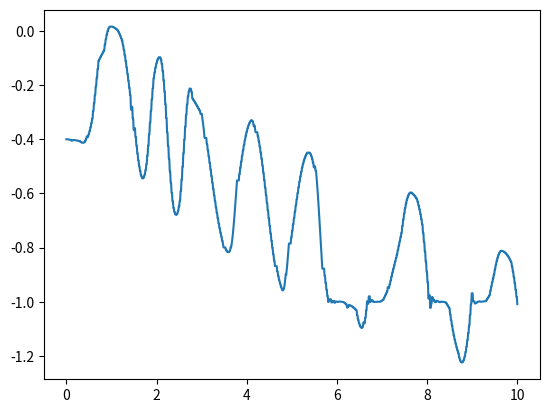

This figure's Python source:
import numpy as np
import matplotlib.pyplot as plt
import scipy.integrate as spi

# electrical constants
C2, C1, L, G, Ga, Gb, E = 50e-9, 5.56e-9, 7.14e-3, 0.7e-3, -0.8e-3, -0.5e-3, 1

# simulation constants
n = 30
h = 0.4

def f_p(t):
    return 0.3*np.sin(t)

def f_f(v):
    return Gb*v + 0.5*(Ga-Gb)*(abs(v+E) - abs(v-E))

def dv1(v1, v2, vr):
    return (G*(v2-v1) -f_f(vr))/C1

def dv2(v1, v2, i3):
    return (G*(v1-v2) + i3)/C2

def di3(v2):
    return -v2/L

def f_f1(x, k):
    if -2*h <= x + k <= -h:
        return x+k+2*h
    if -h < x + k < h:
        return x+k
    if h <= x + k <= 2*h:
        return x+k-2*h
    print(x, k, 2*h, x+k)
    raise ValueError("Invalid value")

def f_e(p, v2):
    tot = f_f1(p, v2)
    for _ in range(n-1):
        tot = f_f1(tot, v2)
    return tot

def f_vr(v1, v2, p):
    return v1 - f_e(p, v2)


values = []
ts = []
def vector_derivative(vector, t):
    v1, v2, i3 = vector
    vr = f_vr(v1, v2, f_p(t))
    values.append(vr)
    ts.append(t)
    return np.array(
    [
        dv1(v1, v2, vr),
        dv2(v1, v2, i3),
        di3(v2)
    ])


def get():
    times = np.linspace(0, 10, 1000)
    curves = spi.odeint(vector_derivative, [-0.2, -0.02, 0.1e-3], times)
    v1, v2, i3 = curves[:, 0], curves[:, 1], curves[:, 2]
    #plt.plot(times, v1, label="v1")
    #plt.plot(times, v2, label="v2")
    #plt.plot(times, i3, label="i3")
    vr = np.array(values[:1000])
    plt.plot(times, vr, label="vr")
    plt.show()
    return vr


get()
